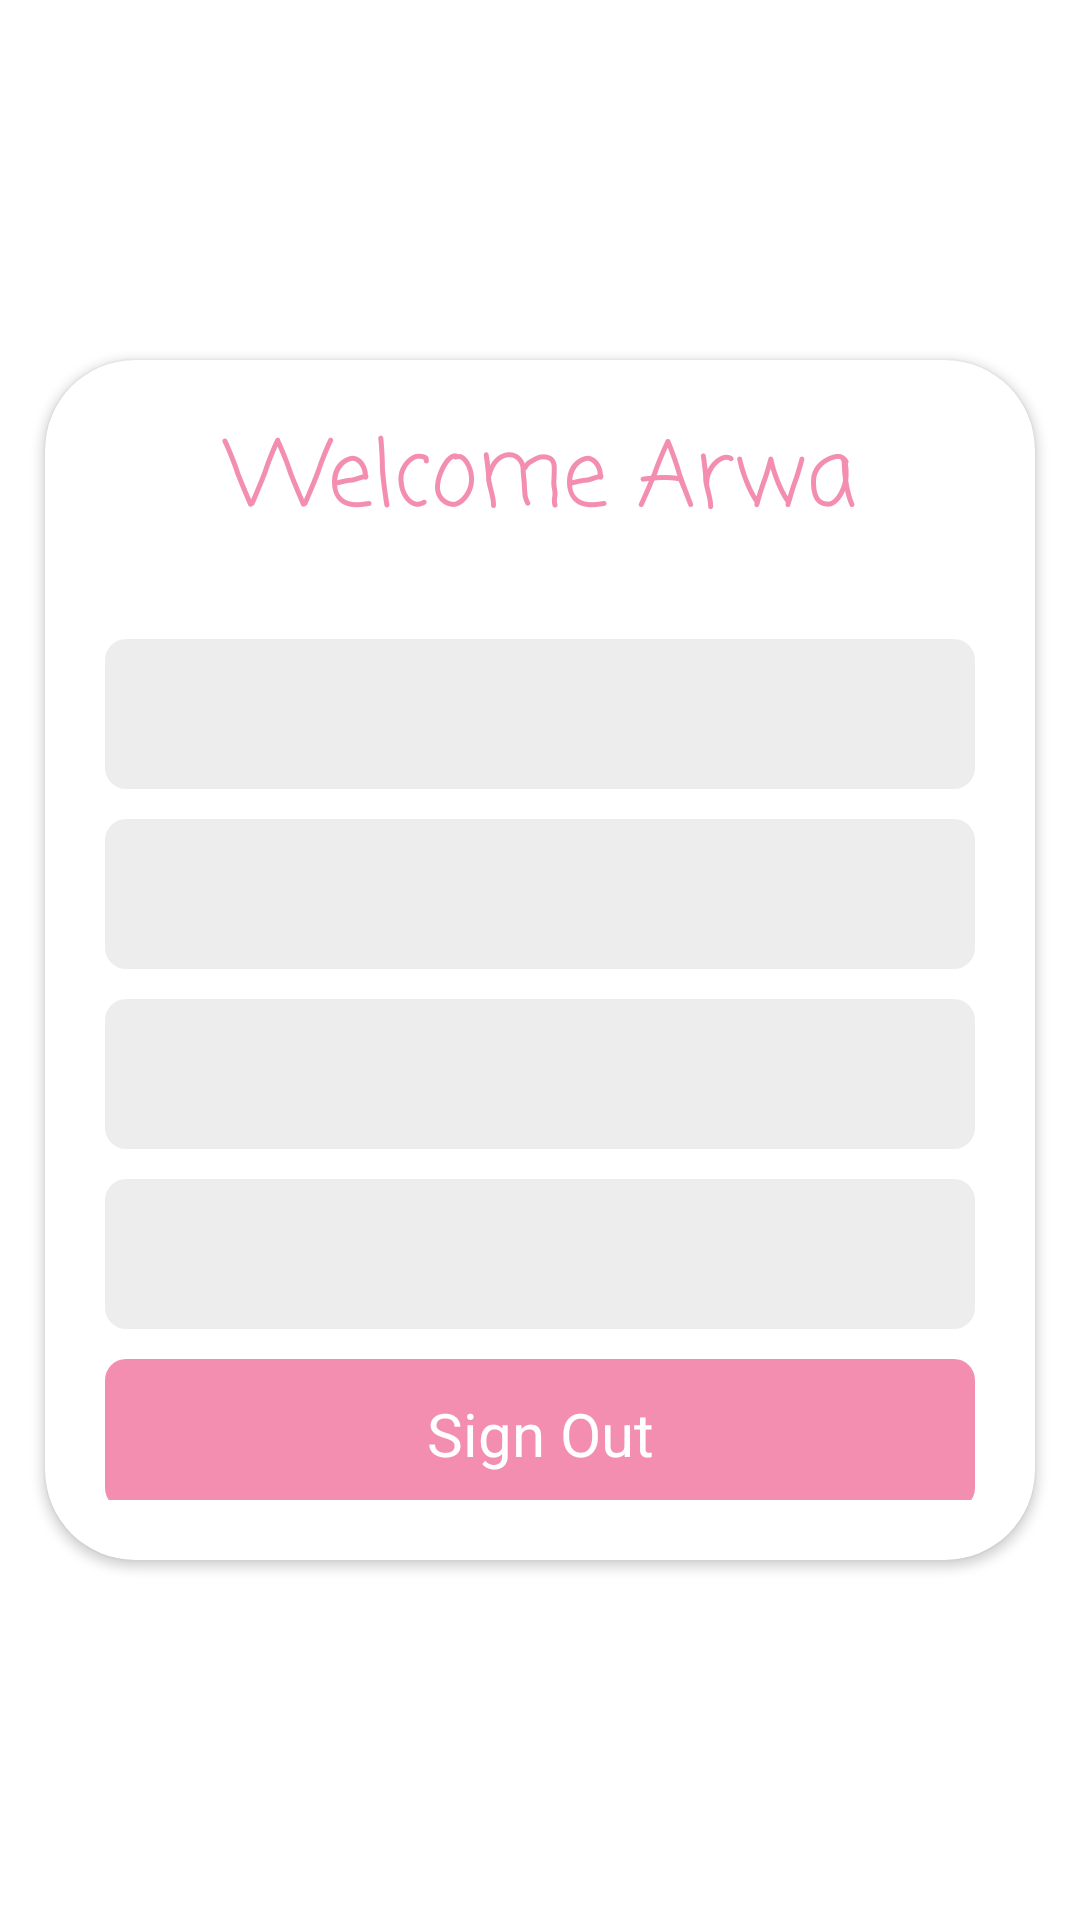

Reconstruct the res/layout file that produces this screen, plus the resources it refers to.
<!-- AndroidManifest.xml: application theme Theme.SignUpAndSignIn -->
<!-- res/layout/activity_details.xml -->
<?xml version="1.0" encoding="utf-8"?>
<androidx.constraintlayout.widget.ConstraintLayout xmlns:android="http://schemas.android.com/apk/res/android"
    xmlns:app="http://schemas.android.com/apk/res-auto"
    xmlns:tools="http://schemas.android.com/tools"
    android:layout_width="match_parent"
    android:layout_height="match_parent"
    tools:context=".activity.DetailsActivity">

    <ImageView
        android:id="@+id/background_img"
        android:layout_width="0dp"
        android:layout_height="0dp"
        android:scaleType="centerCrop"
        app:layout_constraintBottom_toBottomOf="parent"
        app:layout_constraintEnd_toEndOf="parent"
        app:layout_constraintStart_toStartOf="parent"
        app:layout_constraintTop_toTopOf="parent" />

    <androidx.cardview.widget.CardView
        android:layout_width="match_parent"
        android:layout_height="0dp"
        android:layout_marginStart="15dp"
        android:layout_marginTop="120dp"
        android:layout_marginEnd="15dp"
        android:layout_marginBottom="120dp"
        android:background="@color/white"
        app:cardCornerRadius="30dp"
        app:layout_constraintBottom_toBottomOf="parent"
        app:layout_constraintLeft_toLeftOf="parent"
        app:layout_constraintRight_toRightOf="parent"
        app:layout_constraintTop_toTopOf="parent">


        <androidx.constraintlayout.widget.ConstraintLayout
            android:layout_width="match_parent"
            android:layout_height="match_parent">




            <LinearLayout
                android:layout_width="match_parent"
                android:layout_height="0dp"
                android:orientation="vertical"
                android:padding="20dp"
                android:gravity="center"
                app:layout_constraintBottom_toBottomOf="parent"
                app:layout_constraintEnd_toEndOf="parent"
                app:layout_constraintStart_toStartOf="parent"
                app:layout_constraintTop_toTopOf="parent">


                <TextView
                    android:id="@+id/welcome"
                    android:layout_width="match_parent"
                    android:layout_height="wrap_content"
                    android:fontFamily="casual"
                    android:gravity="center"
                    android:text="Welcome Arwa"
                    android:textColor="@color/pink"
                    android:textSize="30sp"
                    android:layout_marginBottom="30sp"
                    app:layout_constraintEnd_toEndOf="parent"
                    app:layout_constraintStart_toStartOf="parent"
                    app:layout_constraintTop_toTopOf="parent" />

                <TextView
                    android:id="@+id/name"
                    android:layout_width="match_parent"
                    android:layout_height="50dp"
                    android:gravity="center_vertical"
                    android:textSize="20sp"
                    android:background="@drawable/edit_text_bc"
                    android:paddingStart="10dp"
                    android:paddingEnd="10dp" />

                <TextView
                    android:id="@+id/email"
                    android:layout_width="match_parent"
                    android:layout_height="50dp"
                    android:layout_marginTop="10dp"
                    android:gravity="center_vertical"
                    android:background="@drawable/edit_text_bc"
                    android:textSize="20sp"
                    android:paddingStart="10dp"
                    android:paddingEnd="10dp" />

                <TextView
                    android:id="@+id/phone"
                    android:layout_width="match_parent"
                    android:layout_height="50dp"
                    android:layout_marginTop="10dp"
                    android:gravity="center_vertical"
                    android:background="@drawable/edit_text_bc"
                    android:textSize="20sp"
                    android:paddingStart="10dp"
                    android:paddingEnd="10dp" />

                <TextView
                    android:id="@+id/password"
                    android:layout_width="match_parent"
                    android:layout_height="50dp"
                    android:layout_marginTop="10dp"
                    android:gravity="center_vertical"
                    android:background="@drawable/edit_text_bc"
                    android:textSize="20sp"
                    android:paddingStart="10dp"
                    android:paddingEnd="10dp" />

                <TextView
                    android:id="@+id/sign_out_button"
                    android:layout_width="match_parent"
                    android:layout_height="50dp"
                    android:layout_marginTop="10dp"
                    android:background="@drawable/button_pink"
                    android:clickable="true"
                    android:gravity="center"
                    android:paddingStart="10dp"
                    android:paddingEnd="10dp"
                    android:singleLine="true"
                    android:text="@string/sign_out"
                    android:textColor="@color/white"
                    android:textSize="20sp" />


            </LinearLayout>


        </androidx.constraintlayout.widget.ConstraintLayout>


    </androidx.cardview.widget.CardView>

</androidx.constraintlayout.widget.ConstraintLayout>
<!-- resources referenced by this layout -->
<resources>
  <color name="pink">#f38eb0</color>
  <color name="white">#FFFFFFFF</color>
  <!-- drawable button_pink (drawable) -->
  <?xml version="1.0" encoding="utf-8"?>
  <shape xmlns:android="http://schemas.android.com/apk/res/android">
  
      <solid android:color="@color/pink"/>
      <corners android:radius="7dp"/>
  </shape>
  <!-- drawable edit_text_bc (drawable) -->
  <?xml version="1.0" encoding="utf-8"?>
  <shape xmlns:android="http://schemas.android.com/apk/res/android">
  
      <solid android:color="@color/gray_light"/>
      <corners android:radius="7dp"/>
  </shape>
  <string name="sign_out">Sign Out</string>
  <style name="Theme.SignUpAndSignIn" parent="Theme.MaterialComponents.DayNight.NoActionBar">
          
          <item name="colorPrimary">@color/purple_500</item>
          <item name="colorPrimaryVariant">@color/purple_700</item>
          <item name="colorOnPrimary">@color/white</item>
          
          <item name="colorSecondary">@color/teal_200</item>
          <item name="colorSecondaryVariant">@color/teal_700</item>
          <item name="colorOnSecondary">@color/black</item>
          
          <item name="android:statusBarColor" tools:targetApi="l">@color/transparent</item>
          
          <item name="android:navigationBarColor">@android:color/transparent</item>
  
      </style>
  <color name="gray_light">#ededed</color>
  <color name="purple_500">#FF6200EE</color>
  <color name="purple_700">#FF3700B3</color>
  <color name="teal_200">#FF03DAC5</color>
  <color name="teal_700">#FF018786</color>
  <color name="black">#FF000000</color>
  <color name="transparent">#00000000</color>
</resources>
